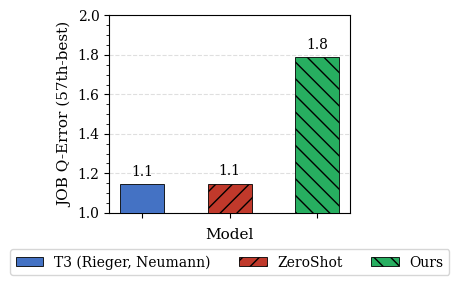

Reproduce this figure in Python. (Note: this script raises an exception after producing the figure.)
# use p75 from act_act to match the other implementations, t3 umbra value approximated from original paper figure 10


import os
import matplotlib
import matplotlib.pyplot as plt
import numpy as np

matplotlib.rcParams['font.family'] = 'serif'

MODELS  = ['T3 (Rieger, Neumann)', 'ZeroShot', 'Ours']
VALUES  = [1.145, 1.1483, 1.7877]
LABELS  = ['1.1', '1.1', '1.8']
COLORS  = ['#4472C4', '#C0392B', '#27AE60']
HATCHES = ['',        '//',       '\\\\']

if __name__ == '__main__':
    x = np.arange(len(MODELS))
    width = 0.5

    fig, ax = plt.subplots(figsize=(4, 3))

    bars = []
    for i, (model, val, label, color, hatch) in enumerate(
            zip(MODELS, VALUES, LABELS, COLORS, HATCHES)):
        bar = ax.bar(x[i], val, width, color=color, hatch=hatch,
                     edgecolor='black', linewidth=0.6, zorder=3)
        bars.append(bar)
        ax.annotate(label,
                    xy=(x[i], val),
                    xytext=(0, 4),
                    textcoords='offset points',
                    ha='center', va='bottom',
                    fontsize=10)

    ax.set_xticks(x)
    ax.set_xticklabels(['']*len(MODELS))
    ax.set_xlabel('Model', fontsize=11)
    ax.set_ylabel('JOB Q-Error (57th-best)', fontsize=11)
    ax.set_ylim(1, max(VALUES) * 1.12)
    ax.yaxis.set_minor_locator(matplotlib.ticker.AutoMinorLocator())
    ax.grid(axis='y', linestyle='--', alpha=0.4, zorder=0)
    ax.set_axisbelow(True)

    ax.legend(
        handles=bars,
        labels=MODELS,
        loc='upper center',
        bbox_to_anchor=(0.5, -0.15),
        ncol=3,
        frameon=True,
        fontsize=10,
    )

    fig.tight_layout()
    script_dir = os.path.dirname(os.path.abspath(__file__))
    out_path = os.path.join(script_dir, '57th_comparison.png')
    fig.savefig(out_path, dpi=150, bbox_inches='tight')
    plt.close(fig)
    print(f"Saved {out_path}")
